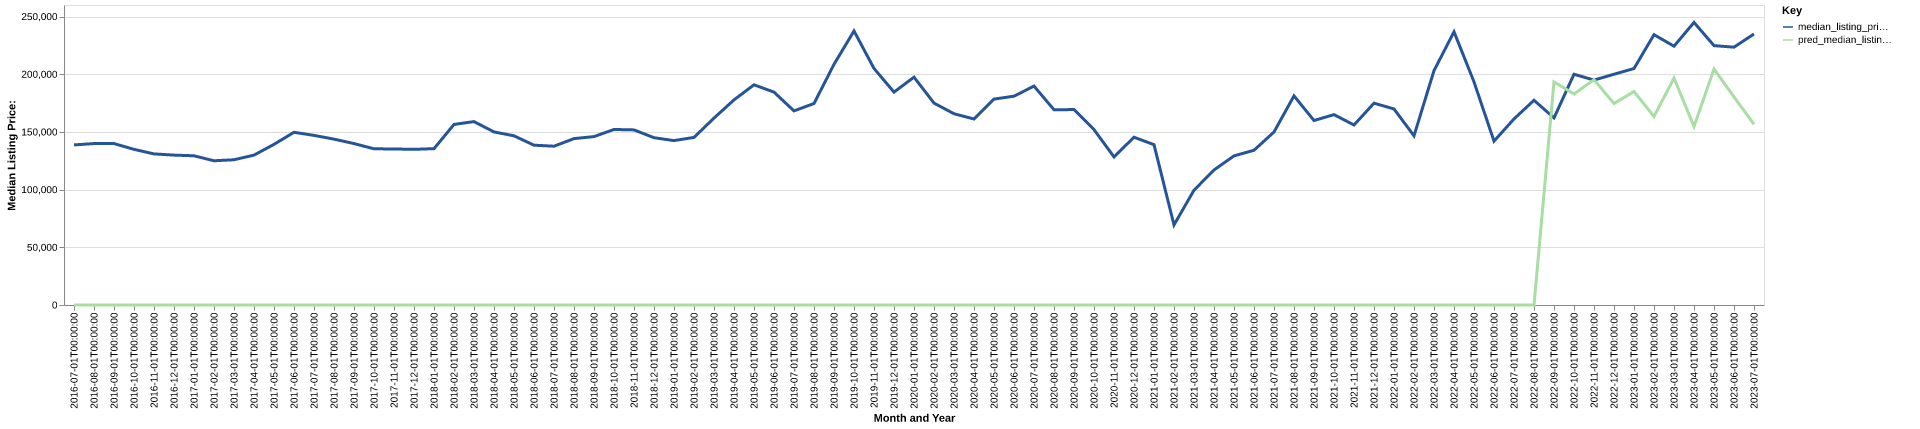

The data file committed next to this chart (first rows):
date, time_idx, median_listing_price, thirty_year_interest_rate_five, month, county_name, active_listing_count, median_days_on_market, pred_median_listing_price, month_year
2016-07-01, 0, 138750, 3.72, 7, jones, ia, 90.0, 66.0, 0, Jul-2016
2016-08-01, 1, 139900, 3.73, 8, jones, ia, 91.0, 66.0, 0, Aug-2016
2016-09-01, 2, 139900, 3.66, 9, jones, ia, 88.0, 61.0, 0, Sep-2016
2016-10-01, 3, 134900, 3.64, 10, jones, ia, 95.0, 53.0, 0, Oct-2016
2016-11-01, 4, 130950, 3.66, 11, jones, ia, 88.0, 57.0, 0, Nov-2016
2016-12-01, 5, 129900, 3.48, 12, jones, ia, 83.0, 72.0, 0, Dec-2016
2017-01-01, 6, 129325, 3.45, 1, jones, ia, 74.0, 75.0, 0, Jan-2017
2017-02-01, 7, 125000, 3.5, 2, jones, ia, 65.0, 91.0, 0, Feb-2017
2017-03-01, 8, 125875, 3.52, 3, jones, ia, 66.0, 68.0, 0, Mar-2017
2017-04-01, 9, 129900, 4.03, 4, jones, ia, 68.0, 51.0, 0, Apr-2017
2017-05-01, 10, 139225, 4.32, 5, jones, ia, 66.0, 48.0, 0, May-2017
2017-06-01, 11, 149688, 4.2, 6, jones, ia, 68.0, 48.0, 0, Jun-2017
2017-07-01, 12, 147000, 4.19, 7, jones, ia, 69.0, 61.0, 0, Jul-2017
2017-08-01, 13, 143750, 4.3, 8, jones, ia, 75.0, 58.0, 0, Aug-2017
2017-09-01, 14, 139900, 4.1, 9, jones, ia, 76.0, 58.0, 0, Sep-2017
2017-10-01, 15, 135375, 4.05, 10, jones, ia, 64.0, 61.0, 0, Oct-2017
2017-11-01, 16, 135225, 3.94, 11, jones, ia, 65.0, 68.0, 0, Nov-2017
2017-12-01, 17, 134900, 4.03, 12, jones, ia, 63.0, 81.0, 0, Dec-2017
2018-01-01, 18, 135500, 3.93, 1, jones, ia, 60.0, 97.0, 0, Jan-2018
2018-02-01, 19, 156500, 3.83, 2, jones, ia, 49.0, 91.0, 0, Feb-2018
2018-03-01, 20, 158950, 3.94, 3, jones, ia, 44.0, 58.0, 0, Mar-2018
2018-04-01, 21, 150000, 3.95, 4, jones, ia, 41.0, 42.0, 0, Apr-2018
2018-05-01, 22, 146625, 3.99, 5, jones, ia, 46.0, 32.0, 0, May-2018
2018-06-01, 23, 138500, 4.15, 6, jones, ia, 52.0, 30.0, 0, Jun-2018
2018-07-01, 24, 137625, 4.4, 7, jones, ia, 55.0, 48.0, 0, Jul-2018
2018-08-01, 25, 144200, 4.46, 8, jones, ia, 56.0, 53.0, 0, Aug-2018
2018-09-01, 26, 145950, 4.58, 9, jones, ia, 58.0, 56.0, 0, Sep-2018
2018-10-01, 27, 152125, 4.66, 10, jones, ia, 66.0, 67.0, 0, Oct-2018
2018-11-01, 28, 151750, 4.62, 11, jones, ia, 65.0, 76.0, 0, Nov-2018
2018-12-01, 29, 145000, 4.54, 12, jones, ia, 54.0, 86.0, 0, Dec-2018
2019-01-01, 30, 142475, 4.6, 1, jones, ia, 52.0, 95.0, 0, Jan-2019
2019-02-01, 31, 145250, 4.72, 2, jones, ia, 48.0, 115.0, 0, Feb-2019
2019-03-01, 32, 162000, 4.9, 3, jones, ia, 42.0, 97.0, 0, Mar-2019
2019-04-01, 33, 177750, 4.94, 4, jones, ia, 40.0, 62.0, 0, Apr-2019
2019-05-01, 34, 190850, 4.75, 5, jones, ia, 43.0, 38.0, 0, May-2019
2019-06-01, 35, 184500, 4.51, 6, jones, ia, 49.0, 36.0, 0, Jun-2019
2019-07-01, 36, 168225, 4.41, 7, jones, ia, 50.0, 55.0, 0, Jul-2019
2019-08-01, 37, 174636, 4.41, 8, jones, ia, 48.0, 66.0, 0, Aug-2019
2019-09-01, 38, 208591, 4.2, 9, jones, ia, 46.0, 69.0, 0, Sep-2019
2019-10-01, 39, 237500, 4.14, 10, jones, ia, 45.0, 73.0, 0, Oct-2019
2019-11-01, 40, 205000, 3.84, 11, jones, ia, 49.0, 86.0, 0, Nov-2019
2019-12-01, 41, 184500, 3.81, 12, jones, ia, 51.0, 88.0, 0, Dec-2019
2020-01-01, 42, 197450, 3.75, 1, jones, ia, 44.0, 68.0, 0, Jan-2020
2020-02-01, 43, 175000, 3.73, 2, jones, ia, 46.0, 84.0, 0, Feb-2020
2020-03-01, 44, 165750, 3.78, 3, jones, ia, 50.0, 96.0, 0, Mar-2020
2020-04-01, 45, 161200, 3.75, 4, jones, ia, 52.0, 81.0, 0, Apr-2020
2020-05-01, 46, 178450, 3.74, 5, jones, ia, 52.0, 70.0, 0, May-2020
2020-06-01, 47, 180975, 3.72, 6, jones, ia, 52.0, 56.0, 0, Jun-2020
2020-07-01, 48, 189725, 3.49, 7, jones, ia, 51.0, 60.0, 0, Jul-2020
2020-08-01, 49, 169200, 3.65, 8, jones, ia, 39.0, 86.0, 0, Aug-2020
2020-09-01, 50, 169375, 3.33, 9, jones, ia, 45.0, 82.0, 0, Sep-2020
2020-10-01, 51, 152000, 3.28, 10, jones, ia, 41.0, 52.0, 0, Oct-2020
2020-11-01, 52, 128325, 3.21, 11, jones, ia, 30.0, 59.0, 0, Nov-2020
2020-12-01, 53, 145400, 3.07, 12, jones, ia, 24.0, 82.0, 0, Dec-2020
2021-01-01, 54, 138950, 2.99, 1, jones, ia, 18.0, 99.0, 0, Jan-2021
2021-02-01, 55, 69400, 2.93, 2, jones, ia, 14.0, 106.0, 0, Feb-2021
2021-03-01, 56, 99500, 2.88, 3, jones, ia, 11.0, 48.0, 0, Mar-2021
2021-04-01, 57, 117000, 2.84, 4, jones, ia, 19.0, 22.0, 0, Apr-2021
2021-05-01, 58, 129250, 2.71, 5, jones, ia, 15.0, 18.0, 0, May-2021
2021-06-01, 59, 134100, 2.79, 6, jones, ia, 16.0, 36.0, 0, Jun-2021
... 25 more rows
